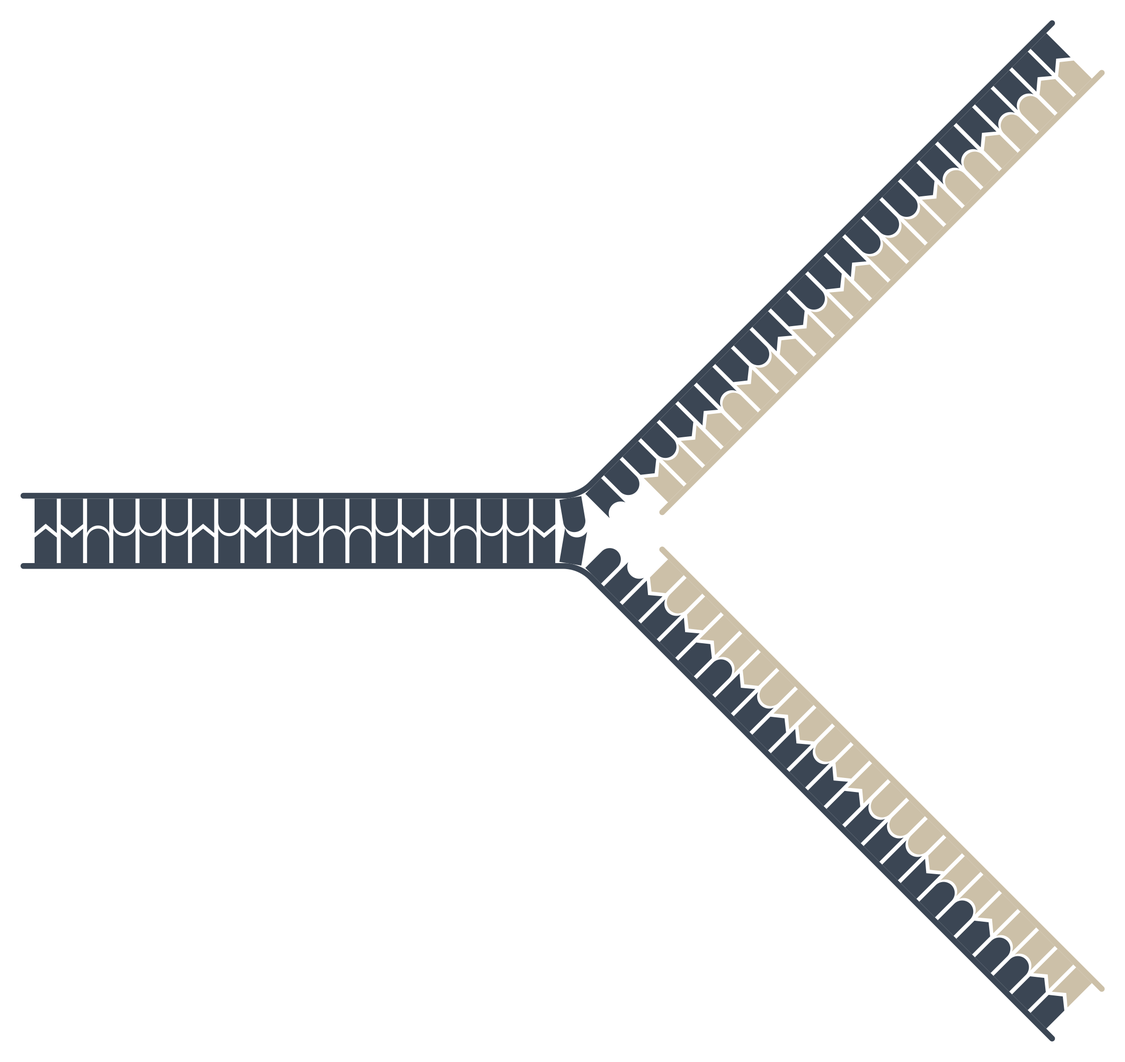

Write Python code to recreate this figure.
"""
DNA Replication Fork Figure  --  VERSION 3 (semiconservative replication)
BioRender-inspired flat 2D vector style.

Builds on Version 2 (macro-scale, text-free). Version 3 illustrates
SEMICONSERVATIVE replication: each unwound parental (template) strand is now
paired with a freshly synthesised daughter strand, so the figure goes from a
single parental double helix into two daughter double helices -- and each
daughter helix is one OLD strand + one NEW strand.

V3 changes vs. Version 2:
  - Daughter strands added. A new complementary strand base-pairs along each
    unwound arm, turning the two bare single-stranded arms of V2 into two
    full double helices.
  - "Slate & Stone" origin-based colouring. Fill colour now encodes STRAND
    ORIGIN rather than base identity (A/T/C/G):
        * Slate (dark blue-grey)  -> original / template strands
                                     (the whole stem + both unwound arms)
        * Stone (light warm grey) -> newly synthesised daughter strands
  - The fork angle was widened so the two daughter helices splay apart
    cleanly. The daughter strands sit on the inner faces of the arms, so a
    narrow fork would make the two new strands collide near the vertex.
  - A short single-stranded template stretch is left at the fork itself (the
    active unzipping point); the remainder of each arm is double-stranded.
  - Base letters stay removed (as in V2).

Base-flag SHAPES still encode A/T/C/G so that complementary bases interlock
(A<->T, C<->G); only the FILL COLOUR is origin-based.

Geometry adaptation (carried over from earlier versions):
  - Flags are built once in a canonical frame and rotated to stay
    perpendicular to the local backbone direction.
  - Each backbone is a continuous round-capped "ribbon" polygon.
  - An arc-length system spaces bases evenly along each curved strand.
"""

import numpy as np
import matplotlib.pyplot as plt
from matplotlib.patches import Polygon
import random

# ===================================================================
# PALETTE & BASE GEOMETRY
# ===================================================================

# V3: colour encodes STRAND ORIGIN, not base identity.
SLATE      = "#3B4654"   # dark blue-grey -- original / template strands
STONE      = "#CCC0A8"   # light warm grey -- newly synthesised daughter strands
BACKGROUND = "#FFFFFF"

# Base-flag geometry -- kept verbatim from DNA_input.py
FLAG_WIDTH      = 1.00
FLAG_HEIGHT     = 1.55
BAR_HEIGHT      = 0.26
BASE_SPACING    = 1.18
STRAND_DISTANCE = 2.90

CHEVRON_DEPTH   = 0.40
SWALLOWTAIL_CUT = 0.42
CONCAVE_DEPTH   = 0.34
ARC_SAMPLES     = 48

# ===================================================================
# REPLICATION-FORK LAYOUT  -- tweak these to taste
# ===================================================================

N_DS         = 20     # base PAIRS in the double-stranded parental "stem"
N_SS         = 26     # template bases on each unwound arm
DAUGHTER_GAP = 3      # template bases left single-stranded at the fork itself
FORK_ANGLE   = 45.0   # degrees each arm splays away from horizontal
BEND_RADIUS  = 1.9    # radius of the smooth backbone bend at the fork
BB_OVERHANG  = 0.50   # backbone extension beyond the terminal bases
FIG_SCALE    = 0.45   # inches per data unit (controls overall figure size)
SEED         = 7      # set to None for a fresh random sequence each run

# ===================================================================
# SHAPE BUILDERS  -- verbatim from DNA_input.py
# Called with (0, 0, dir=1) to produce a CANONICAL flag: anchored at the
# origin, growing toward -y. It is then rotated/translated into place.
# ===================================================================

def shape_A(x_c, y_anchor, dir):
    W, r = FLAG_WIDTH, FLAG_WIDTH / 2
    rect_h = FLAG_HEIGHT - r
    x_l, x_r = x_c - W / 2, x_c + W / 2
    y_rect_end = y_anchor - dir * rect_h

    verts = [(x_l, y_anchor), (x_r, y_anchor), (x_r, y_rect_end)]
    for i in range(1, ARC_SAMPLES):
        theta = np.pi * i / ARC_SAMPLES
        x = x_c + r * np.cos(theta)
        y = y_rect_end - dir * r * np.sin(theta)
        verts.append((x, y))
    verts.append((x_l, y_rect_end))
    return verts

def shape_T(x_c, y_anchor, dir):
    W, d = FLAG_WIDTH, CONCAVE_DEPTH
    half_w = W / 2
    x_l, x_r = x_c - half_w, x_c + half_w
    y_bot = y_anchor - dir * FLAG_HEIGHT

    k_local = d / 2 - half_w**2 / (2 * d)
    R = d - k_local
    angle_right = np.arctan2(0 - k_local, half_w)
    angle_left  = np.arctan2(0 - k_local, -half_w)

    verts = [(x_l, y_anchor), (x_r, y_anchor), (x_r, y_bot)]
    angles = np.linspace(angle_right, angle_left, ARC_SAMPLES + 1)
    for theta in angles[1:-1]:
        x = x_c + R * np.cos(theta)
        y_local = k_local + R * np.sin(theta)
        y = y_bot + dir * y_local
        verts.append((x, y))
    verts.append((x_l, y_bot))
    return verts

def shape_C(x_c, y_anchor, dir):
    W, d = FLAG_WIDTH, CHEVRON_DEPTH
    rect_h = FLAG_HEIGHT - d
    x_l, x_r = x_c - W / 2, x_c + W / 2
    y_rect_end = y_anchor - dir * rect_h
    y_point = y_anchor - dir * FLAG_HEIGHT
    return [(x_l, y_anchor), (x_r, y_anchor), (x_r, y_rect_end),
            (x_c, y_point), (x_l, y_rect_end)]

def shape_G(x_c, y_anchor, dir):
    W, cut = FLAG_WIDTH, SWALLOWTAIL_CUT
    x_l, x_r = x_c - W / 2, x_c + W / 2
    y_bot = y_anchor - dir * FLAG_HEIGHT
    y_cut_apex = y_bot + dir * cut
    return [(x_l, y_anchor), (x_r, y_anchor), (x_r, y_bot),
            (x_c, y_cut_apex), (x_l, y_bot)]

SHAPE_FUNCS = {"A": shape_A, "C": shape_C, "G": shape_G, "T": shape_T}

# ===================================================================
# 2D TRANSFORM HELPERS
# ===================================================================

def transform(verts, rot_deg, tx, ty):
    """Rotate a list of (x, y) verts about the origin, then translate."""
    a = np.radians(rot_deg)
    ca, sa = np.cos(a), np.sin(a)
    return [(x * ca - y * sa + tx, x * sa + y * ca + ty) for (x, y) in verts]

def rot90(v):
    """Rotate a 2D vector +90 degrees (counter-clockwise)."""
    return np.array([-v[1], v[0]])

# ===================================================================
# PATH / ARC-LENGTH SYSTEM  -- lets bases ride along a curved strand
# ===================================================================

def build_anchor_polyline(y_flat, L1, R, theta_deg, L2, side):
    """
    Build the path that flags anchor onto: a flat segment, a smooth
    circular bend, then an angled straight arm.

      side = +1  -> upper strand (bends upward)
      side = -1  -> lower strand (bends downward)
    """
    theta = np.radians(theta_deg)
    pts = []

    # 1. Flat segment, from (0, y_flat) heading +x
    for x in np.linspace(0.0, L1, 80):
        pts.append((x, y_flat))

    # 2. Smooth circular bend (tangent to the flat segment and the arm)
    T1 = np.array([L1, y_flat])
    O  = np.array([L1, y_flat + side * R])          # arc centre
    a0 = np.arctan2(T1[1] - O[1], T1[0] - O[0])     # angle of O->T1
    for a in np.linspace(a0, a0 + side * theta, 50)[1:]:
        pts.append((O[0] + R * np.cos(a), O[1] + R * np.sin(a)))

    # 3. Angled straight arm
    arm_dir = np.array([np.cos(theta), side * np.sin(theta)])
    start = np.array(pts[-1])
    for s in np.linspace(0.0, L2, 110)[1:]:
        p = start + arm_dir * s
        pts.append((p[0], p[1]))

    return np.array(pts, dtype=float)

def arc_length(poly):
    """Cumulative arc length along a polyline."""
    d = np.diff(poly, axis=0)
    seg = np.hypot(d[:, 0], d[:, 1])
    return np.concatenate([[0.0], np.cumsum(seg)])

def point_at(poly, cum, s):
    """Return (position, unit tangent) at arc length s along the polyline."""
    s = np.clip(s, 0.0, cum[-1])
    i = int(np.searchsorted(cum, s) - 1)
    i = max(0, min(i, len(poly) - 2))
    f = (s - cum[i]) / (cum[i + 1] - cum[i] + 1e-12)
    pos = poly[i] * (1 - f) + poly[i + 1] * f
    tan = poly[i + 1] - poly[i]
    tan = tan / (np.linalg.norm(tan) + 1e-12)
    return pos, tan

def vertex_tangents(poly):
    """Smooth unit tangent at every vertex of a polyline."""
    m = len(poly)
    tang = np.zeros((m, 2))
    for i in range(m):
        if i == 0:
            d = poly[1] - poly[0]
        elif i == m - 1:
            d = poly[-1] - poly[-2]
        else:
            a = poly[i] - poly[i - 1]
            b = poly[i + 1] - poly[i]
            a = a / (np.linalg.norm(a) + 1e-12)
            b = b / (np.linalg.norm(b) + 1e-12)
            d = a + b
        tang[i] = d / (np.linalg.norm(d) + 1e-12)
    return tang

# ===================================================================
# RIBBON BACKBONE  -- a constant-thickness, round-capped polygon that
# follows a (possibly bent) centreline.
# ===================================================================

def build_ribbon(centerline, half, cap_samples=24):
    centerline = np.asarray(centerline, dtype=float)
    tang = vertex_tangents(centerline)
    nrm  = np.stack([-tang[:, 1], tang[:, 0]], axis=1)
    left  = centerline + nrm * half
    right = centerline - nrm * half

    verts = [tuple(p) for p in left]

    # rounded cap at the far end (bulges along +tangent)
    c, t, n = centerline[-1], tang[-1], nrm[-1]
    for k in range(1, cap_samples):
        phi = np.pi * k / cap_samples
        verts.append(tuple(c + half * (n * np.cos(phi) + t * np.sin(phi))))

    verts += [tuple(p) for p in right[::-1]]

    # rounded cap at the near end (bulges along -tangent)
    c, t, n = centerline[0], tang[0], nrm[0]
    for k in range(1, cap_samples):
        phi = np.pi * k / cap_samples
        verts.append(tuple(c + half * (-n * np.cos(phi) - t * np.sin(phi))))

    return verts

# ===================================================================
# STRAND RENDERING  -- flags + backbone, coloured by ORIGIN
# ===================================================================

def make_flag(base, anchor, growth):
    """
    Polygon vertices for a base flag anchored at `anchor`, grown so it
    points along the unit vector `growth` (away from its backbone).
    """
    canon = SHAPE_FUNCS[base](0.0, 0.0, 1)          # canonical: grows -y
    rot = np.degrees(np.arctan2(growth[1], growth[0])) + 90.0
    return transform(canon, rot, anchor[0], anchor[1])

def draw_backbone(ax, centerline, color, bbox):
    """Draw one backbone as a round-capped ribbon following `centerline`."""
    ribbon = build_ribbon(np.asarray(centerline, float), BAR_HEIGHT / 2)
    ax.add_patch(Polygon(ribbon, closed=True, linewidth=0,
                         facecolor=color, zorder=2))
    bbox.extend(ribbon)

def draw_flags(ax, seq, anchors, growths, color, bbox):
    """Draw a run of base flags (shape from base identity, fill from origin)."""
    for base, anchor, growth in zip(seq, anchors, growths):
        verts = make_flag(base, anchor, growth)
        ax.add_patch(Polygon(verts, closed=True, linewidth=0,
                             facecolor=color, zorder=3))
        bbox.extend(verts)

# ===================================================================
# STRAND GEOMETRY
# ===================================================================

def template_geometry(side, layout):
    """
    For one parental/template strand return:
      poly      -- its anchor polyline (flat stem -> bend -> angled arm)
      anchors   -- anchor point of every base flag
      growths   -- unit flag-growth vector of every base (toward the fork axis)
      tangents  -- unit backbone tangent at every base
    """
    L1, L2, ext = layout["L1"], layout["L2"], layout["ext"]
    y_flat = side * STRAND_DISTANCE / 2
    poly = build_anchor_polyline(y_flat, L1, BEND_RADIUS, FORK_ANGLE, L2, side)
    cum  = arc_length(poly)

    anchors, growths, tangents = [], [], []
    for i in range(N_DS + N_SS):
        s = ext + i * BASE_SPACING
        pos, tan = point_at(poly, cum, s)
        anchors.append(pos)
        tangents.append(tan)
        growths.append(-side * rot90(tan))          # flag grows toward axis
    return poly, anchors, growths, tangents

def daughter_geometry(t_anchors, t_growths):
    """
    Build the newly synthesised daughter strand for one arm. It base-pairs
    with the template arm, offset by STRAND_DISTANCE onto the arm's inner
    face. The first DAUGHTER_GAP template bases (at the fork) are left
    single-stranded, so the daughter starts a little way into the arm.
    """
    first = N_DS + DAUGHTER_GAP
    d_anchors, d_growths = [], []
    for i in range(first, N_DS + N_SS):
        inward = t_growths[i]                       # unit: template flag dir
        d_anchors.append(t_anchors[i] + inward * STRAND_DISTANCE)
        d_growths.append(-inward)                   # daughter flag faces back
    return d_anchors, d_growths

def daughter_backbone(d_anchors, arm_dir, inward, ext):
    """Straight round-capped centreline running behind the daughter flags."""
    half = BAR_HEIGHT / 2
    start = d_anchors[0]  + inward * half - arm_dir * ext
    end   = d_anchors[-1] + inward * half + arm_dir * ext
    return [start, end]

# ===================================================================
# SEQUENCE
# ===================================================================

COMPLEMENT = {"A": "T", "T": "A", "C": "G", "G": "C"}

def random_sequence(n, seed):
    rng = random.Random(seed)
    return [rng.choice("ACGT") for _ in range(n)]

# ===================================================================
# FIGURE ASSEMBLY
# ===================================================================

def main():
    ext     = BB_OVERHANG + FLAG_WIDTH / 2          # base inset from path end
    n_total = N_DS + N_SS

    # path lengths so bases land BASE_SPACING apart along each strand
    L_total = (n_total - 1) * BASE_SPACING + 2 * ext
    L1      = ext + (N_DS - 1) * BASE_SPACING + FLAG_WIDTH / 2 + 0.35
    L_bend  = BEND_RADIUS * np.radians(FORK_ANGLE)
    L2      = L_total - L1 - L_bend
    layout  = {"L1": L1, "L2": L2, "ext": ext}

    # parental strands: top is random, bottom is its complement, so every
    # base pair (in the stem and along each arm) is biologically valid.
    top_seq = random_sequence(n_total, SEED)
    bot_seq = [COMPLEMENT[b] for b in top_seq]
    template_seqs = {+1: top_seq, -1: bot_seq}

    fig, ax = plt.subplots(dpi=200)
    ax.set_facecolor(BACKGROUND)
    fig.patch.set_facecolor(BACKGROUND)

    bbox = []   # collects every vertex for auto-framing
    first = N_DS + DAUGHTER_GAP

    for side in (+1, -1):
        t_seq = template_seqs[side]
        poly, t_anchors, t_growths, t_tangents = template_geometry(side, layout)

        # --- ORIGINAL / TEMPLATE strand (stem + bend + arm) : SLATE ---
        tang = vertex_tangents(poly)
        nrm  = np.stack([-tang[:, 1], tang[:, 0]], axis=1)
        outward    = side * nrm                     # away from the fork axis
        centerline = poly + outward * (BAR_HEIGHT / 2)
        draw_backbone(ax, centerline, SLATE, bbox)
        draw_flags(ax, t_seq, t_anchors, t_growths, SLATE, bbox)

        # --- NEW / DAUGHTER strand (synthesised along the arm) : STONE ---
        d_anchors, d_growths = daughter_geometry(t_anchors, t_growths)
        d_seq    = [COMPLEMENT[b] for b in t_seq[first:]]
        arm_dir  = t_tangents[first]                # unit, fork -> arm tip
        inward   = t_growths[first]                 # unit, toward fork axis
        d_center = daughter_backbone(d_anchors, arm_dir, inward, ext)
        draw_backbone(ax, d_center, STONE, bbox)
        draw_flags(ax, d_seq, d_anchors, d_growths, STONE, bbox)

    # auto frame + size the figure (aspect-equal => no distortion)
    xy = np.array(bbox)
    x0, y0 = xy.min(axis=0)
    x1, y1 = xy.max(axis=0)
    M = 0.7
    ax.set_xlim(x0 - M, x1 + M)
    ax.set_ylim(y0 - M, y1 + M)
    ax.set_aspect("equal")
    ax.axis("off")
    fig.set_size_inches((x1 - x0 + 2 * M) * FIG_SCALE,
                        (y1 - y0 + 2 * M) * FIG_SCALE)
    plt.tight_layout()

    out_png = "dna_replication_fork.png"
    out_svg = "dna_replication_fork.svg"
    plt.savefig(out_png, dpi=300, bbox_inches="tight",
                facecolor=BACKGROUND, pad_inches=0.3)
    plt.savefig(out_svg, bbox_inches="tight",
                facecolor=BACKGROUND, pad_inches=0.3)
    plt.close()

    print("\nDNA Replication Fork  --  V3 (semiconservative) complete!")
    print(f"  Parental stem (dsDNA)       : {N_DS} base pairs")
    print(f"  Template bases per arm      : {N_SS}")
    print(f"  Daughter (new) bases per arm: {N_SS - DAUGHTER_GAP}")
    print(f"  Single-stranded fork region : {DAUGHTER_GAP} bases per arm")
    print(f"  Slate (original / template) : {SLATE}")
    print(f"  Stone (new / daughter)      : {STONE}")
    print(f"  Saved: {out_png}")
    print(f"  Saved: {out_svg}\n")


if __name__ == "__main__":
    main()
